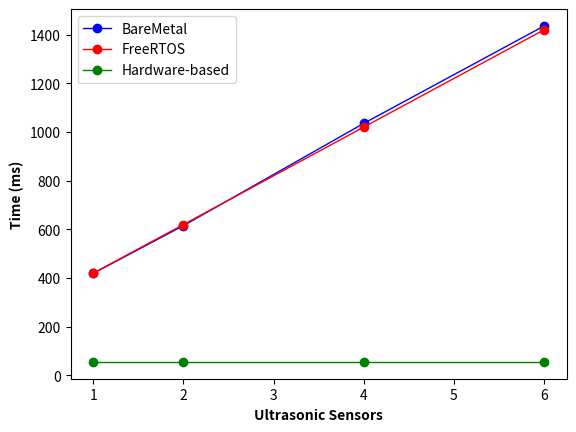

The script that saved this image: (Note: this script raises an exception after producing the figure.)
#!/usr/bin/python

import matplotlib.pyplot as plt

## baremetal obstacle detection time
X_bm_dt = [1, 2, 4, 6]
y_bm_dt = [418.809, 614.850, 1035.181, 1435.420]

## freertos obstacle detection time
X_fr_dt = [1, 2, 4, 6]
y_fr_dt = [419.688, 619.412, 1019.853, 1419.622]

## hardware obstacle detection time
X_hw_dt = [1, 2, 4, 6]
y_hw_dt = [55.0001, 55.0001, 55.0001, 55.0001]

## plotting
plt.figure(1)
plt.plot(X_bm_dt, y_bm_dt, color='blue', marker='o', linewidth=1)
plt.plot(X_fr_dt, y_fr_dt, color='red', marker='o', linewidth=1)
plt.plot(X_hw_dt, y_hw_dt, color='green', marker='o', linewidth=1)
plt.xlabel('Ultrasonic Sensors', fontweight='bold')
plt.ylabel('Time (ms)', fontweight='bold')
plt.legend(['BareMetal','FreeRTOS', 'Hardware-based'])
## save plot
plt.savefig("ultrasonic_control_system/us_sensor_fusion_detection.png", bbox_inches = "tight")
# plt.show()



## ultrasonic reaction time
X_rt = ['BareMetal', 'FreeRTOS', 'Hardware']
y_rt = [685.540, 57.708, 0.00004]

## plotting predictions
plt.figure(4)
plt.plot(X_rt, y_rt, color='blue', marker='o', linewidth=1)
# plt.title('Critical Obsticle Reaction Time')
plt.xlabel('Control System', fontweight='bold')
plt.ylabel('Time (ms)', fontweight='bold')
plt.legend(['BareMetal','FreeRTOS', 'Hardware-based'])
 
## display plots
plt.savefig("ultrasonic_control_system/us_sensor_fusion_reaction.png", bbox_inches = "tight")
# plt.show()



## software LUT resources
X_sw_re = [1, 2, 4, 6]
y_sw_re = [1875, 1875, 1875, 1875]
## hardware LUT resources
X_hw_re = [1, 2, 4, 6]
y_hw_re = [1014, 1422, 1744, 2066]

## plotting
plt.figure(2)
plt.plot(X_sw_re, y_sw_re, color='red', marker='o', linewidth=1)
plt.plot(X_hw_re, y_hw_re, color='blue', marker='o', linewidth=1)
plt.xlabel('Ultrasonic Sensors', fontweight='bold')
plt.ylabel('Configurable Logic Blocks (LUT)', fontweight='bold')
plt.legend(['Software Architecture', 'Hardware Architecture'])
## save plot
plt.savefig("ultrasonic_control_system/us_sensor_LUTs.png", bbox_inches = "tight")
# plt.show()



## software FF resources
X_sw_re2 = [1, 2, 4, 6]
z_sw_re2 = [1785, 1785, 1785, 1785]
## hardware FF resources
X_hw_re2 = [1, 2, 4, 6]
z_hw_re2 = [727, 1120, 1380, 1640]

## plotting
plt.figure(3)
plt.plot(X_sw_re2, z_sw_re2, color='red', marker='o', linewidth=1)
plt.plot(X_hw_re2, z_hw_re2, color='blue', marker='o', linewidth=1)
plt.xlabel('Ultrasonic Sensors', fontweight='bold')
plt.ylabel('Configurable Logic Blocks (FF)', fontweight='bold')
plt.legend(['Software Architecture', 'Hardware Architecture'])
## save plot
plt.savefig("ultrasonic_control_system/us_sensor_FFs.png", bbox_inches = "tight")
# plt.show()



## system power estimates
X_pe = ['BareMetal', 'FreeRTOS', 'Hardware']
y_pe = [1.418, 1.418, 0.145]

## plotting predictions
plt.figure(5)
plt.plot(X_pe, y_pe, color='green', marker='o', linewidth=1)
plt.xlabel('Platform Type', fontweight='bold')
plt.ylabel('Total On-Chip Power (W)', fontweight='bold')

## display plots
plt.savefig("ultrasonic_control_system/us_sensor_power.png", bbox_inches = "tight")
# plt.show()